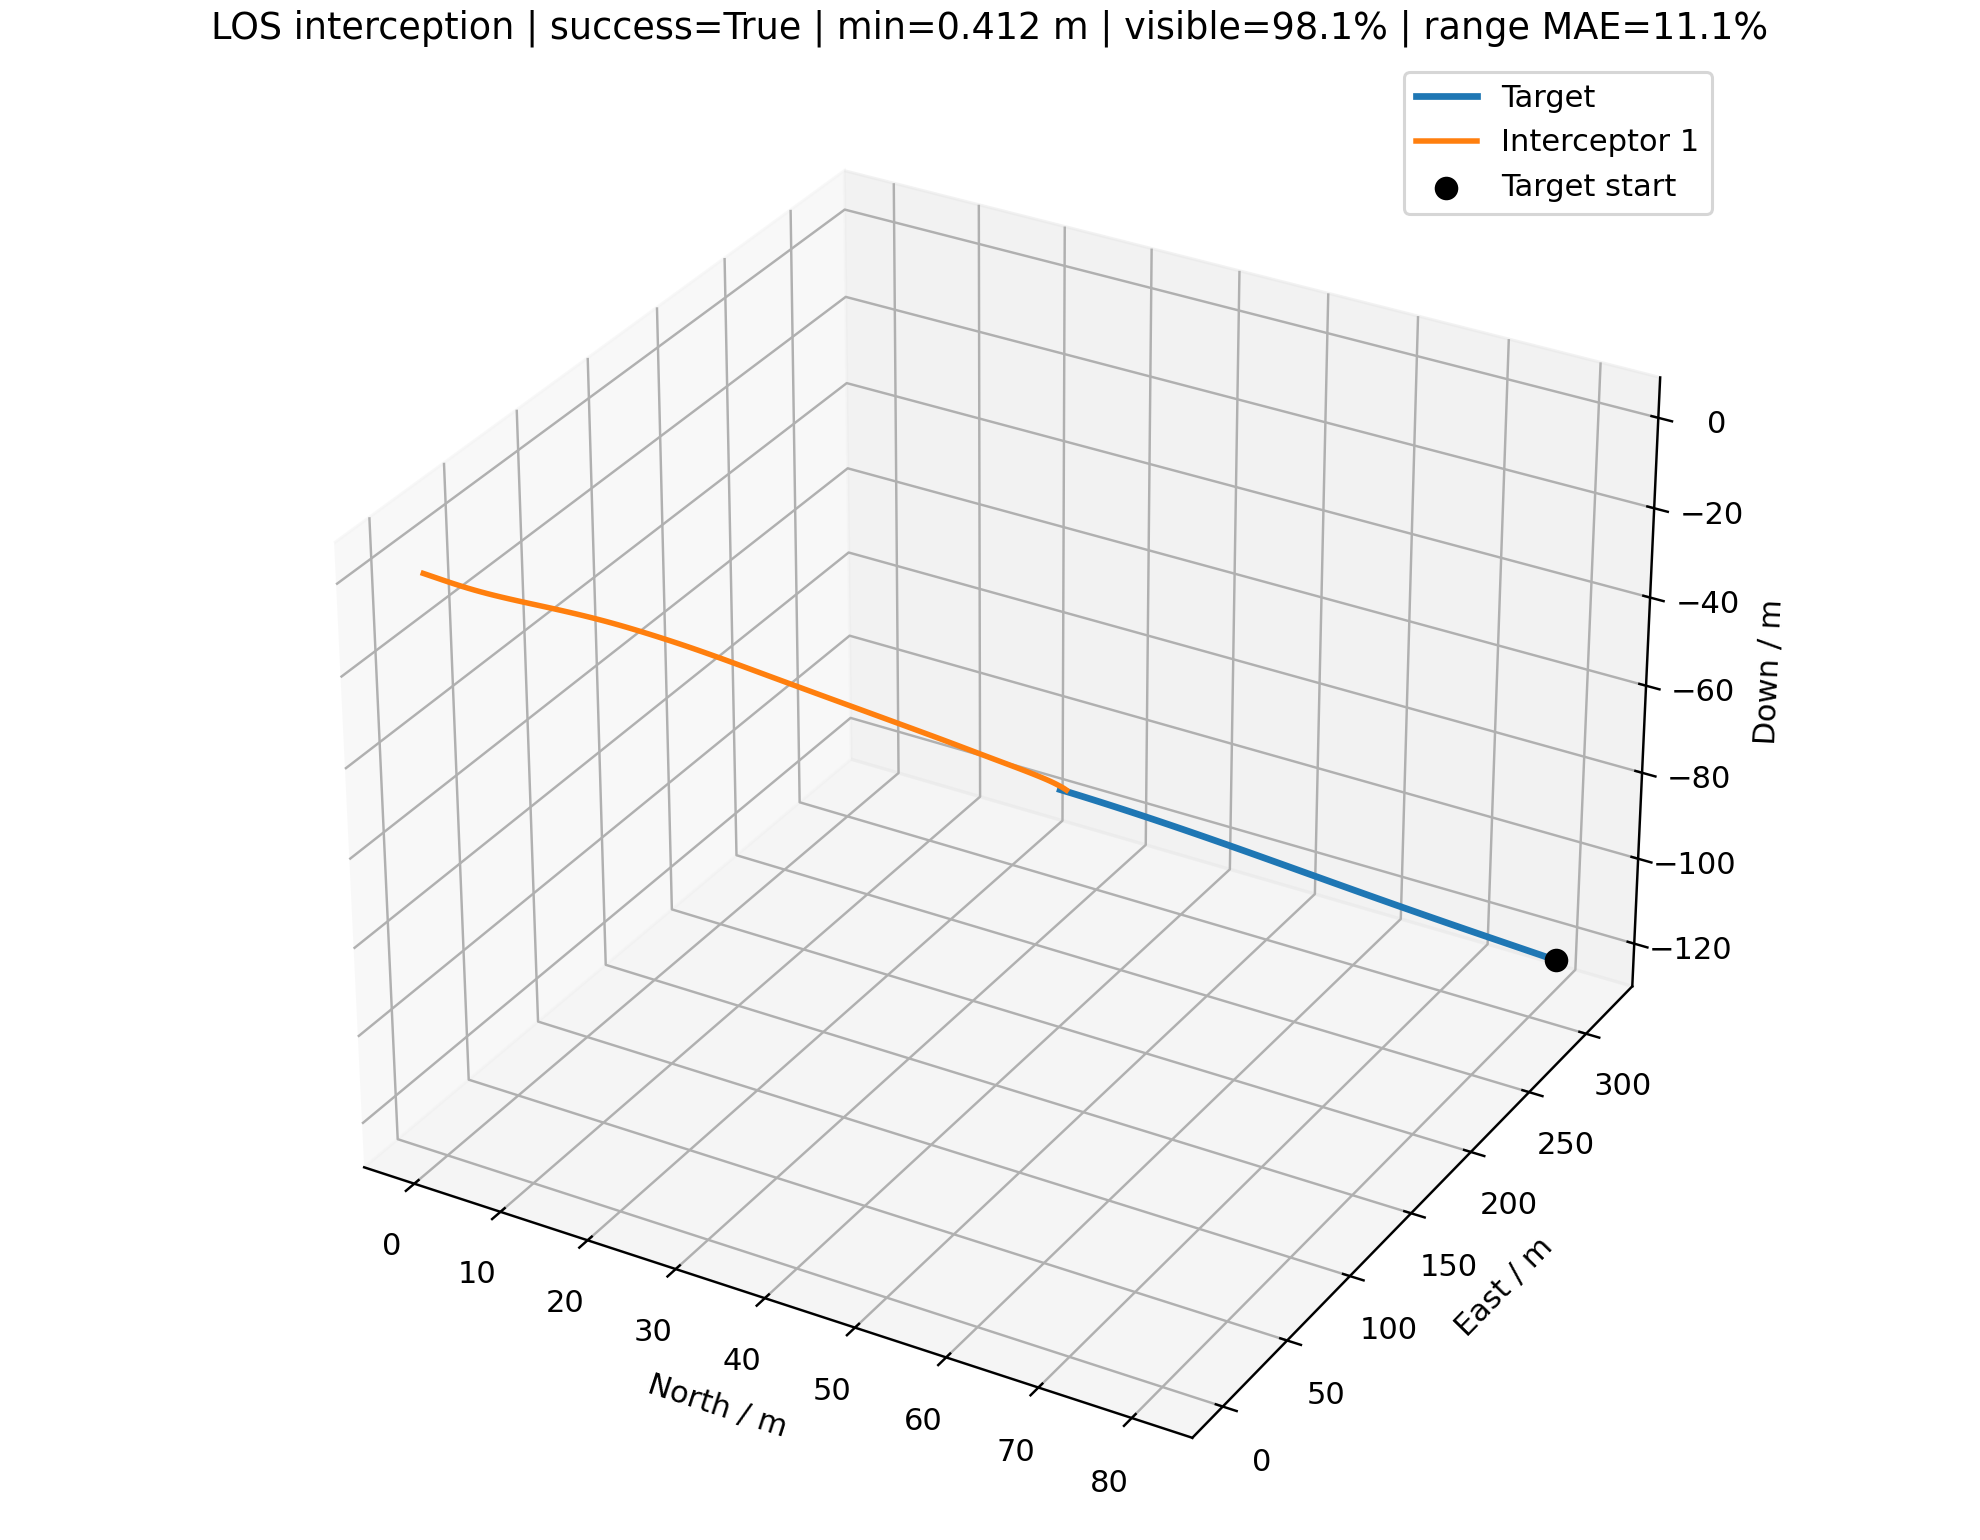

The table this chart was drawn from, first rows:
time_s, interceptor_id, interceptor_north_m, interceptor_east_m, interceptor_down_m, target_north_m, target_east_m, target_down_m, distance_m, target_visible, range_error_fraction, desired_velocity_north_mps, desired_velocity_east_mps, desired_velocity_down_mps, command_action_north, command_action_east, command_action_down, actual_acceleration_north_mps2, actual_acceleration_east_mps2, actual_acceleration_down_mps2
0.000000000000000000e+00, 0.000000000000000000e+00, 0.000000000000000000e+00, 0.000000000000000000e+00, 0.000000000000000000e+00, 8.055632583927098267e+01, 3.183210047143214183e+02, -1.212941042109424501e+02, 3.500426308200085259e+02, 1.000000000000000000e+00, nan, 4.170650273996443502e+00, 1.648046347321620075e+01, -6.279771125247963326e+00, 0.000000000000000000e+00, 0.000000000000000000e+00, 0.000000000000000000e+00, 0.000000000000000000e+00, 0.000000000000000000e+00, 0.000000000000000000e+00
1.000000000000000056e-01, 0.000000000000000000e+00, 4.170650273996443502e-01, 1.648046347321620253e+00, -6.279771125247963770e-01, 8.023556019365496184e+01, 3.170534885816460928e+02, -1.208111256088117074e+02, 3.468365239476890451e+02, 1.000000000000000000e+00, -1.455701604899640733e-01, 4.170650273996443502e+00, 1.648046347321620075e+01, -6.279771125247963326e+00, 0.000000000000000000e+00, 0.000000000000000000e+00, 0.000000000000000000e+00, 0.000000000000000000e+00, 0.000000000000000000e+00, 0.000000000000000000e+00
2.000000000000000111e-01, 0.000000000000000000e+00, 8.341300547992887005e-01, 3.296092694643240506e+00, -1.255954225049592754e+00, 7.991479374626398169e+01, 3.157859727834959926e+02, -1.203281466612539958e+02, 3.436304170753698486e+02, 1.000000000000000000e+00, 7.246076079028094252e-01, 4.264199950601948785e+00, 1.686937022040246958e+01, -6.617726946042201241e+00, 7.361785907612929288e-03, 3.060457624973736412e-02, -3.989257615625528552e-02, 0.000000000000000000e+00, 0.000000000000000000e+00, 0.000000000000000000e+00
3.000000000000000444e-01, 0.000000000000000000e+00, 1.251281981310265135e+00, 4.944500300837663787e+00, -1.884245267686840419e+00, 7.959402169258325443e+01, 3.145184593240525714e+02, -1.198451652994779124e+02, 3.404238529032917882e+02, 1.000000000000000000e+00, 1.604323235160804995e-01, 4.336274311191247399e+00, 1.726282325005866980e+01, -6.361386903630529943e+00, 2.313226265913705115e-02, 2.319886274072576471e-01, 5.695845385689436435e-01, 8.689911133215873912e-03, 3.612588728027570778e-02, -3.139301124513059482e-02
4.000000000000000222e-01, 0.000000000000000000e+00, 1.668746466542897045e+00, 6.595721923217975124e+00, -2.508499026892782258e+00, 7.927323445435663984e+01, 3.132509521968539161e+02, -1.193621774047978619e+02, 3.372160567951566463e+02, 1.000000000000000000e+00, -1.215039346391898478e-01, 4.577802084128212101e+00, 1.758167170136447410e+01, -6.179946744580093743e+00, 2.536403011381693218e-01, 3.337351553534245174e-01, 9.841429496472575700e-01, 3.125587216553842029e-02, 2.814016185888199573e-01, 4.037283431305728199e-01
5.000000000000000000e-01, 0.000000000000000000e+00, 2.088436357007064537e+00, 8.251697140628984073e+00, -3.124522764643835160e+00, 7.895241772840361705e+01, 3.119834573606621007e+02, -1.188791768409351590e+02, 3.340062779933094816e+02, 1.000000000000000000e+00, -1.131746477007976592e-01, 4.865829155814225260e+00, 1.785923323684080799e+01, -6.048362479708395689e+00, 4.942288298639954114e-01, 3.900515765161680637e-01, 1.000000000000000000e+00, 2.225405231535796391e-01, 4.753595030698842816e-01, 8.230021454889044907e-01
6.000000000000000888e-01, 0.000000000000000000e+00, 2.513514732796096052e+00, 9.914324615618959058e+00, -3.728941572815175576e+00, 7.863155255020924983e+01, 3.107159827076341116e+02, -1.183961554982703035e+02, 3.307932332160148690e+02, 1.000000000000000000e+00, -2.837450198007898106e-01, 5.145087982489805256e+00, 1.809935315602393757e+01, -6.093834879325296328e+00, 6.660424380890157536e-01, 3.946917176489979084e-01, 1.000000000000000000e+00, 5.388485324863933057e-01, 6.652257578965996565e-01, 1.160492957971243744e+00
7.000000000000000666e-01, 0.000000000000000000e+00, 2.947912111260060364e+00, 1.158519516050693099e+01, -4.319105857187601316e+00, 7.831061537216901058e+01, 3.094485380240937502e+02, -1.179131033499129160e+02, 3.275754940941702671e+02, 1.000000000000000000e+00, -9.601591035547774045e-02, 5.217412749195725397e+00, 1.830969390032282007e+01, -6.232249026931957481e+00, 6.666928692624868313e-01, 3.960100120965130421e-01, 1.000000000000000000e+00, 9.319002674932894692e-01, 8.243069897995118911e-01, 1.425452379891507748e+00
8.000000000000000444e-01, 0.000000000000000000e+00, 3.395754670620393156e+00, 1.326579847850894822e+01, -4.892616568446687353e+00, 7.798957815632998347e+01, 3.081811349442126016e+02, -1.174300085193982568e+02, 3.243515974556291326e+02, 1.000000000000000000e+00, -2.697355631482749594e-01, 5.202243607119088509e+00, 1.847915755098653179e+01, -6.302348833773322667e+00, 5.935743027129448679e-01, 4.122664989303865823e-01, 8.344335145193785275e-01, 1.344518089636855374e+00, 9.732773114045374374e-01, 1.665357311333935275e+00
9.000000000000000222e-01, 0.000000000000000000e+00, 3.860002971053767773e+00, 1.495762066102073362e+01, -5.448736475869393914e+00, 7.766840848142952325e+01, 3.069137868969175997e+02, -1.169468573597621202e+02, 3.211197824609780582e+02, 1.000000000000000000e+00, -2.625056638517034857e-01, 5.176367820617932658e+00, 1.860465951710641264e+01, -6.284421348214922709e+00, 5.139598694372755627e-01, 4.378830299275686677e-01, 7.607165893129426149e-01, 1.640574107304148654e+00, 1.121886450976947058e+00, 1.739080383637979788e+00
1.000000000000000000e+00, 0.000000000000000000e+00, 4.340268679966098553e+00, 1.666141623523211734e+01, -5.988321954477434872e+00, 7.734706966399171790e+01, 3.056465090463459546e+02, -1.164636345436885563e+02, 3.178791775952824423e+02, 1.000000000000000000e+00, 2.414762914252184256e-01, 5.131398754741591794e+00, 1.870165433039824876e+01, -6.309821334387899938e+00, 4.207962035973929482e-01, 4.505685693490946164e-01, 6.650986415077045910e-01, 1.601740847895647635e+00, 1.197339169959613425e+00, 1.653442881466481662e+00
1.100000000000000089e+00, 0.000000000000000000e+00, 4.835216550348804709e+00, 1.837779258614213518e+01, -6.512644876594544385e+00, 7.702552089320212758e+01, 3.043793182261696302e+02, -1.159803231643682579e+02, 3.146291234123958134e+02, 1.000000000000000000e+00, -2.475530759423948401e-01, 5.063228841474698427e+00, 1.878054586496168454e+01, -6.384935482053439415e+00, 3.150461937236504473e-01, 4.475842015462583312e-01, 5.151893033989909387e-01, 1.468216147037503694e+00, 1.258077669863413739e+00, 1.526255649093143152e+00
1.200000000000000178e+00, 0.000000000000000000e+00, 5.342788432354279138e+00, 2.010708288365803398e+01, -7.023656366347678315e+00, 7.670371737924136823e+01, 3.031122328681086628e+02, -1.154969048466496133e+02, 3.113691422311359815e+02, 1.000000000000000000e+00, -4.976828316800152585e-02, 4.986359827093036046e+00, 1.884421763163972940e+01, -6.489881084527567623e+00, 2.089388420327681073e-01, 4.321771269383152259e-01, 3.262495815666421328e-01, 1.262401162276869826e+00, 1.291394660588351062e+00, 1.331143236397615448e+00
1.300000000000000044e+00, 0.000000000000000000e+00, 5.860483495307582835e+00, 2.184930733919900447e+01, -7.524026680094808128e+00, 7.638161051471905694e+01, 3.018452729249472100e+02, -1.150133598680097862e+02, 3.080988913475120512e+02, 1.000000000000000000e+00, -3.986417636004613296e-02, 4.910447767894186910e+00, 1.889505058290920303e+01, -6.612700178878067270e+00, 1.118629009220703519e-01, 4.066114288034404223e-01, 1.111620744796742444e-01, 1.012318094782903799e+00, 1.293415802507150048e+00, 1.064117600600367863e+00
1.400000000000000133e+00, 0.000000000000000000e+00, 6.385639016534416790e+00, 2.360417643205908789e+01, -8.017068016976688583e+00, 7.605914804881142288e+01, 3.005784597883586002e+02, -1.145296672888201215e+02, 3.048181184005484852e+02, 1.000000000000000000e+00, -2.971956913611029094e-02, 4.815552249587272016e+00, 1.894135889972515940e+01, -6.684404392335077993e+00, 2.032167280791952191e-02, 3.885277491490060631e-01, -4.380519419504920464e-02, 7.460458273530250484e-01, 1.264463731911186439e+00, 7.328976865249507977e-01
1.500000000000000000e+00, 0.000000000000000000e+00, 6.915559413095451191e+00, 2.537130109784838794e+01, -8.506008824702693261e+00, 7.573627427366805875e+01, 2.993118162018358248e+02, -1.140458050913287025e+02, 3.015266907014354842e+02, 1.000000000000000000e+00, -2.154598731890563501e-01, 4.765845139526240892e+00, 1.897011665647935175e+01, -6.776176171890537780e+00, -4.257973914759356077e-02, 3.618186355536234800e-01, -1.947144450472437227e-01, 4.764875334200911472e-01, 1.225557292921775066e+00, 4.100529155876692644e-01
1.600000000000000089e+00, 0.000000000000000000e+00, 7.447867237980227095e+00, 2.715013008056665100e+01, -8.993994819059356161e+00, 7.541293022261727685e+01, 2.980453661690121407e+02, -1.135617503267340282e+02, 2.982245701041970278e+02, 1.000000000000000000e+00, -8.670226916867473932e-03, 4.714385904376755754e+00, 1.899455826093101862e+01, -6.861611088645314105e+00, -8.663335993066656471e-02, 3.331409617805332068e-01, -3.231631460905469710e-01, 2.387428323740979352e-01, 1.170431692896351406e+00, 9.548133693415844503e-02
1.700000000000000178e+00, 0.000000000000000000e+00, 7.980600484211854528e+00, 2.893999051298695946e+01, -9.483944785631157615e+00, 7.508905387966352407e+01, 2.967791348576446921e+02, -1.130774792696766298e+02, 2.949118040148698583e+02, 1.000000000000000000e+00, 3.363389394591029813e-01, 4.709687336354408060e+00, 1.900423005483980177e+01, -6.955279542886218636e+00, -1.008158924872740309e-01, 2.977472471670748466e-01, -4.409925503622350584e-01, 4.254213468513223795e-02, 1.103144970204454012e+00, -1.963972215139553890e-01
1.800000000000000044e+00, 0.000000000000000000e+00, 8.512401722652420233e+00, 3.074005649026009124e+01, -9.978556302523518440e+00, 7.476458039973637426e+01, 2.955131484995208098e+02, -1.125929675794316296e+02, 2.915885094329184426e+02, 1.000000000000000000e+00, 3.512781207540831563e-01, 4.693170155270410149e+00, 1.901438980615963814e+01, -7.035824028537904340e+00, -1.110526146975141099e-01, 2.683983097493996550e-01, -5.196489438031337560e-01, -9.320077910619239958e-02, 1.020554485282406221e+00, -4.661550320559313954e-01
1.900000000000000133e+00, 0.000000000000000000e+00, 9.042326795821349350e+00, 3.254948063856167551e+01, -1.048008451114907658e+01, 7.443944233911715003e+01, 2.942474342865336325e+02, -1.121081904670439684e+02, 2.882548760820914140e+02, 1.000000000000000000e+00, 2.495332237682301724e-02, 4.730562719876635569e+00, 1.900940502052347725e+01, -7.107235352428840969e+00, -1.135855020461496029e-01, 2.421738693114180718e-01, -5.702833765695427548e-01, -1.876165271636642540e-01, 9.358171028450466000e-01, -6.916691733197395386e-01
2.000000000000000000e+00, 0.000000000000000000e+00, 9.569773144853652269e+00, 3.436743944428863529e+01, -1.099029568585371308e+01, 7.411356989543722307e+01, 2.929820202631620418e+02, -1.116231228676101210e+02, 2.849111598686430398e+02, 1.000000000000000000e+00, 3.823320796709843705e-01, 4.780986307786132983e+00, 1.899977596039173733e+01, -7.167993629706499448e+00, -1.096773216833588777e-01, 2.181458874027282224e-01, -6.000021498630616623e-01, -2.478724136624939067e-01, 8.534657425373792794e-01, -8.682966079078531241e-01
2.100000000000000089e+00, 0.000000000000000000e+00, 1.009442143179790641e+01, 3.619314979296630952e+01, -1.151049499470410886e+01, 7.378689115661131837e+01, 2.917169352155777915e+02, -1.111377396168753933e+02, 2.815576734655850828e+02, 1.000000000000000000e+00, -1.609146030404712269e-01, 4.833227784258088633e+00, 1.898868308163032026e+01, -7.228949735995096049e+00, -1.012452027114435077e-01, 1.959829860929780676e-01, -6.149733619083708192e-01, -2.798062088049847462e-01, 7.751542950715900604e-01, -9.988134145758329474e-01
2.200000000000000178e+00, 0.000000000000000000e+00, 1.061617750180443487e+01, 3.802587508899103597e+01, -1.204159187640731687e+01, 7.345933235803941841e+01, 2.904522085575932806e+02, -1.106520156312854368e+02, 2.781947728010060246e+02, 1.000000000000000000e+00, -1.509698843410243185e-01, 4.851109332601938995e+00, 1.898581663069287373e+01, -7.301059277406053205e+00, -9.245524059722132204e-02, 1.761655376391206562e-01, -6.209350810476195193e-01, -2.892216937725753945e-01, 7.014947347055094928e-01, -1.089757285281289123e+00
2.300000000000000266e+00, 0.000000000000000000e+00, 1.113508800448797587e+01, 3.986493463779430613e+01, -1.258418484849623020e+01, 7.313081814738278297e+01, 2.891878702136553443e+02, -1.101659260906029942e+02, 2.748228392691500517e+02, 1.000000000000000000e+00, 4.320711874017211240e-01, 4.913525308856367069e+00, 1.897072102040575103e+01, -7.433259351078568500e+00, -4.269517272621426579e-02, 1.281250590576789861e-01, -7.241395804194478147e-01, -2.845567322987806458e-01, 6.334252778545735874e-01, -1.149609038570487574e+00
2.400000000000000355e+00, 0.000000000000000000e+00, 1.165176860610246656e+01, 4.170934850358798940e+01, -1.313944908633057373e+01, 7.280127185619238617e+01, 2.879239504990848104e+02, -1.096794466221785882e+02, 2.714421910973958916e+02, 1.000000000000000000e+00, 8.716606894156564422e-02, 4.922472032429170419e+00, 1.896936003720858110e+01, -7.524989737356191810e+00, -1.234808448679592524e-02, 9.071826633988906707e-02, -8.028826535990923885e-01, -2.229901069049667339e-01, 5.354316990409071497e-01, -1.267126574542985162e+00
2.500000000000000000e+00, 0.000000000000000000e+00, 1.216695094657074705e+01, 4.355808077249044175e+01, -1.370871702949768256e+01, 7.247061577764280571e+01, 2.866604799977582729e+02, -1.091925534859446429e+02, 2.680531132547825450e+02, 1.000000000000000000e+00, 4.675179942558427282e-01, 4.927792086993854959e+00, 1.896866907779905986e+01, -7.586966147260255866e+00, -1.521030138539429533e-04, 6.760958802220018438e-02, -8.335664364031383222e-01, -1.498261146209569072e-01, 4.318403108766468712e-01, -1.400370533276576346e+00
2.600000000000000089e+00, 0.000000000000000000e+00, 1.268122275028142099e+01, 4.541023035427924270e+01, -1.429303830601504011e+01, 7.213877144960009957e+01, 2.853974894374286464e+02, -1.087052237591887121e+02, 2.646558999561864880e+02, 1.000000000000000000e+00, -1.084125503915638333e-01, 4.916223799175272191e+00, 1.897215735974355511e+01, -7.598302247511822927e+00, -2.984445223658517988e-03, 5.983297814214307703e-02, -8.034352581792985060e-01, -9.105367576078010616e-02, 3.417312886351085988e-01, -1.505333335024841901e+00
2.700000000000000178e+00, 0.000000000000000000e+00, 1.319490705690101073e+01, 4.726515891438055661e+01, -1.489281243356018614e+01, 7.180565994223003656e+01, 2.841350095628837948e+02, -1.082174355201518097e+02, 2.612508981310566583e+02, 1.000000000000000000e+00, -9.702569159212781624e-02, 4.863951660779780362e+00, 1.898578974908102168e+01, -7.586240880565744860e+00, -2.339215045113092473e-02, 6.657222346514911349e-02, -7.223296368924269073e-01, -5.874970910827627402e-02, 2.778978312513531446e-01, -1.545285102778873210e+00
2.800000000000000266e+00, 0.000000000000000000e+00, 1.370795890570219022e+01, 4.912255883389653377e+01, -1.550764348034761930e+01, 7.147120214933194404e+01, 2.828730710071484395e+02, -1.077291680294930671e+02, 2.578385227258505665e+02, 1.000000000000000000e+00, -8.531666347315491894e-02, 4.816040440777197951e+00, 1.899814839319375182e+01, -7.543552836792154714e+00, -3.943325592241226502e-02, 7.570084396062391752e-02, -6.205839077691428507e-01, -6.324578184109604095e-02, 2.471359414664793808e-01, -1.505691924228726997e+00
2.900000000000000355e+00, 0.000000000000000000e+00, 1.422016167612973270e+01, 5.098235128750264522e+01, -1.613649062511197485e+01, 7.113531908256429404e+01, 2.816117041609444414e+02, -1.072404019086621787e+02, 2.544192528103617121e+02, 1.000000000000000000e+00, -7.327309942412607580e-02, 4.755318888630585050e+00, 1.901344669524911168e+01, -7.504577066171676414e+00, -5.344338649815950221e-02, 8.049670641845622920e-02, -5.364979640920162218e-01, -8.490783736364460044e-02, 2.392534090135172153e-01, -1.401609797692195292e+00
3.000000000000000000e+00, 0.000000000000000000e+00, 1.473121860447032105e+01, 5.284454507596792894e+01, -1.677806087302880655e+01, 7.079793216771128073e+01, 2.803509390406368311e+02, -1.067511193142266563e+02, 2.509935993404072008e+02, 1.000000000000000000e+00, -6.088222799650644390e-02, 4.721500898624101161e+00, 1.902205846957875934e+01, -7.468217763337900550e+00, -6.393405606741277281e-02, 8.220046025161342751e-02, -4.646606654580272000e-01, -1.145842086954050598e-01, 2.401334859167925107e-01, -1.272310315247539680e+00
3.100000000000000089e+00, 0.000000000000000000e+00, 1.524082586172810139e+01, 5.470916564847552621e+01, -1.743100466760420630e+01, 7.045896354212459300e+01, 2.790908051549087645e+02, -1.062613041072111599e+02, 2.475620830721385346e+02, 1.000000000000000000e+00, -4.813077772052509751e-02, 4.698949200164358686e+00, 1.902781983248928910e+01, -7.482650889366929903e+00, -7.116994172508762928e-02, 8.179751983504700286e-02, -4.077743860872214410e-01, -1.449671082808953182e-01, 2.426784042317672307e-01, -1.137354665856796343e+00
3.200000000000000178e+00, 0.000000000000000000e+00, 1.574871375332709356e+01, 5.657622368439429295e+01, -1.809405580131129554e+01, 7.011833635246205176e+01, 2.778313313704281313e+02, -1.057709420165224685e+02, 2.441252033591080988e+02, 1.000000000000000000e+00, -1.958373816167828796e-01, 4.688428658297623564e+00, 1.903057042733812310e+01, -7.515672311193737798e+00, -7.524582811102319135e-02, 7.985984883417424074e-02, -3.637435629488892097e-01, -1.719365658788258588e-01, 2.437463411166190808e-01, -1.010733913169014286e+00
3.300000000000000266e+00, 0.000000000000000000e+00, 1.625467058914838603e+01, 5.844570278866494561e+01, -1.876609978488481190e+01, 6.977597505183501880e+01, 2.765725457767894113e+02, -1.052800207955547052e+02, 2.406834190217388709e+02, 1.000000000000000000e+00, 2.231377351714622925e-01, 4.646922900370391574e+00, 1.904074599821749203e+01, -7.562827072973618669e+00, -9.819696661730581422e-02, 7.730211746232439063e-02, -3.531243126515662967e-01, -1.931055777698715281e-01, 2.421068351886976333e-01, -8.992849866428851424e-01
3.400000000000000355e+00, 0.000000000000000000e+00, 1.675829705556469662e+01, 6.031756282551509685e+01, -1.944637707942727900e+01, 6.943180569546930769e+01, 2.753144755510386403e+02, -1.047885303710964990e+02, 2.372371263575818432e+02, 1.000000000000000000e+00, -1.729750572416134391e-01, 4.623150262346108264e+00, 1.904661204623355530e+01, -7.634292422569762593e+00, -1.231315720821870713e-01, 6.984739910355307335e-02, -3.747756717374485791e-01, -2.330369404983450576e-01, 2.380932579500904533e-01, -8.233310968950590114e-01
3.500000000000000000e+00, 0.000000000000000000e+00, 1.725905662653535444e+01, 6.219169145527480680e+01, -2.013459738422965017e+01, 6.908575623398058951e+01, 2.740571468221161240e+02, -1.042964629836937007e+02, 2.337866497282974763e+02, 1.000000000000000000e+00, 2.584637703004404319e-01, 4.531355524904397747e+00, 1.900697545055102466e+01, -7.692604079948953455e+00, -1.775543064231263346e-01, 5.774349575294321357e-02, -4.326530599016553680e-01, -2.866895445650483598e-01, 2.268592909557888559e-01, -7.943010259902634207e-01
3.600000000000000089e+00, 0.000000000000000000e+00, 1.775598147224562950e+01, 6.406787766504396586e+01, -2.083104008256611905e+01, 6.873775680336476057e+01, 2.728005845355785368e+02, -1.038038133186593655e+02, 2.303322935063630439e+02, 1.000000000000000000e+00, -1.487072401499857088e-01, 4.463276081652757021e+00, 1.891150606950778368e+01, -7.734386208232594484e+00, -2.188786129758638899e-01, 3.568318355297985661e-02, -4.896306309975504423e-01, -3.834725260382185752e-01, 2.057580009447456393e-01, -8.222393534099257106e-01
3.700000000000000178e+00, 0.000000000000000000e+00, 1.824799677881039273e+01, 6.594573306733443019e+01, -2.153632300750450668e+01, 6.838774001080686560e+01, 2.715448123189912053e+02, -1.033105786269651816e+02, 2.268744236854751364e+02, 1.000000000000000000e+00, -1.360084338273342963e-01, 4.444273528256728056e+00, 1.894984573097053726e+01, -7.764324411370234102e+00, -2.281583898079878880e-01, 2.732324727269013279e-02, -4.861117725333812256e-01, -4.909539145515117164e-01, 1.669192521300011944e-01, -8.840226601915976978e-01
3.800000000000000266e+00, 0.000000000000000000e+00, 1.873434109942477832e+01, 6.782492341186838303e+01, -2.225079320248465464e+01, 6.803564121541926113e+01, 2.702898523484106477e+02, -1.028167588352973070e+02, 2.234133846947268580e+02, 1.000000000000000000e+00, 5.250674170762148485e-02, 4.435937995769204001e+00, 1.899136290802241689e+01, -7.754833770522873593e+00, -2.161291681538483334e-01, 2.909491044824262171e-02, -4.360572060234205738e-01, -5.670985950377587237e-01, 1.334942243498309367e-01, -9.187270041761907979e-01
3.900000000000000355e+00, 0.000000000000000000e+00, 1.921469458715314715e+01, 6.970526687845855918e+01, -2.297426726124782093e+01, 6.768139880303088773e+01, 2.690357252164073429e+02, -1.023223566446121566e+02, 2.199494767612700912e+02, 1.000000000000000000e+00, 6.872307574747549275e-02, 4.480434909134167754e+00, 1.900919483048755154e+01, -7.686435044181283871e+00, -1.612293713332930423e-01, 3.474645482131308999e-02, -3.284286738190697608e-01, -5.990832886014154646e-01, 1.153122056220993452e-01, -9.003863783019714351e-01
4.000000000000000000e+00, 0.000000000000000000e+00, 1.968951128662773087e+01, 7.158671989886990161e+01, -2.370578697172364713e+01, 6.732495445416481061e+01, 2.677824498021062141e+02, -1.018273776165860909e+02, 2.164829850194115579e+02, 1.000000000000000000e+00, -9.544874467005093344e-02, 4.538039769233978227e+00, 1.901570709661125846e+01, -7.669036805276951085e+00, -1.186833939626046747e-01, 3.777932881993684849e-02, -2.504667340738812586e-01, -5.536788253786034675e-01, 1.109553821164913079e-01, -8.045651712658515864e-01
4.100000000000000533e+00, 0.000000000000000000e+00, 2.015956880596829137e+01, 7.346929184792000456e+01, -2.444415763625297089e+01, 6.696625340436121121e+01, 2.665300431437506745e+02, -1.013318302474150130e+02, 2.130141629412590305e+02, 1.000000000000000000e+00, 1.027461708834689347e-01, 4.597625483138049418e+00, 1.901583442218020181e+01, -7.638889357534585756e+00, -8.383181108870911558e-02, 3.875572880861611474e-02, -1.901246466007100455e-01, -4.759180134023953679e-01, 1.118928638756229443e-01, -6.850954053496475238e-01
4.200000000000000178e+00, 0.000000000000000000e+00, 2.062575017922034704e+01, 7.535299993722694012e+01, -2.518817977884942749e+01, 6.660524469602731301e+01, 2.652785203143208150e+02, -1.008357260284862775e+02, 2.095432376864544040e+02, 1.000000000000000000e+00, 1.206028533396605873e-01, 4.627433520898564190e+00, 1.901912711912487097e+01, -7.593099799892943480e+00, -5.660236481031102190e-02, 3.872653217016994859e-02, -1.400333632506722270e-01, -3.876146088505892928e-01, 1.136140256836642992e-01, -5.651478067135159433e-01
4.299999999999999822e+00, 0.000000000000000000e+00, 2.108891241217397905e+01, 7.723785426152531386e+01, -2.593673169286742564e+01, 6.624188142102458698e+01, 2.640278943007593853e+02, -1.003390794935153991e+02, 2.060704224929465056e+02, 1.000000000000000000e+00, -1.863863300955643787e-01, 4.627789456969402693e+00, 1.902663401052883785e+01, -7.551797138749965832e+00, -3.700857152066552164e-02, 3.840549712079471129e-02, -9.810501482473725499e-02, -3.019140298422560709e-01, 1.146234991443637330e-01, -4.529771421540229603e-01
4.400000000000000355e+00, 0.000000000000000000e+00, 2.154980659182400515e+01, 7.912385715405770270e+01, -2.668880307844331767e+01, 6.587612095323714811e+01, 2.627781758873782110e+02, -9.984190825181299545e+01, 2.025959222955214898e+02, 1.000000000000000000e+00, -3.487957366190930220e-02, 4.641405120804913409e+00, 1.902874835739377346e+01, -7.496489831790897895e+00, -2.167698761412657771e-02, 3.747514900192810278e-02, -6.079868859995913449e-02, -2.268053303603655146e-01, 1.148568234011837497e-01, -3.519471557893662506e-01
4.500000000000000000e+00, 0.000000000000000000e+00, 2.200906925070705711e+01, 8.101099904810344299e+01, -2.744348757982293208e+01, 6.550792517040305540e+01, 2.615293735440346268e+02, -9.934423300742300000e+01, 1.991199417186040819e+02, 1.000000000000000000e+00, -1.842459508048133188e-02, 4.646082192734495742e+00, 1.903150849565258085e+01, -7.459785619688399372e+00, -1.022503615732092697e-02, 3.622421752896499286e-02, -2.968425085073456843e-02, -1.631520766976576609e-01, 1.139001513348956440e-01, -2.613115803724351816e-01
4.600000000000000533e+00, 0.000000000000000000e+00, 2.246722164507604091e+01, 8.289925937505769582e+01, -2.819999061290686981e+01, 6.513726066453227759e+01, 2.602814933196771676e+02, -9.884607756395077161e+01, 1.956426813111088450e+02, 1.000000000000000000e+00, -1.440494787201835880e-01, 4.633790097940088337e+00, 1.903728947199050126e+01, -7.460045924748646584e+00, -2.962482171433835233e-03, 3.502409227850573209e-02, -7.758574160050829213e-03, -1.110264514066230668e-01, 1.118432908511667878e-01, -1.818531704321703912e-01
4.700000000000000178e+00, 0.000000000000000000e+00, 2.292466566059968613e+01, 8.478861149305627976e+01, -2.895765769644626531e+01, 6.476409894028134318e+01, 2.590345387418684027e+02, -9.834746881497849813e+01, 1.921643235021236649e+02, 1.000000000000000000e+00, 2.195012567287570882e-01, 4.610384814613101234e+00, 1.904493747057905040e+01, -7.451050010472201279e+00, 4.743373026313849809e-04, 3.401789199310214368e-02, 8.748515334459304113e-03, -7.083788453403319640e-02, 1.091791044333526306e-01, -1.164050455457098787e-01
4.800000000000000711e+00, 0.000000000000000000e+00, 2.338168562175050624e+01, 8.667902736572287381e+01, -2.971596196682520485e+01, 6.438841660070444561e+01, 2.577885107228930224e+02, -9.784843672004456039e+01, 1.886850322530540893e+02, 1.000000000000000000e+00, -1.132566426803084392e-01, 4.593984950596457395e+00, 1.905032897722250596e+01, -7.474526682433537239e+00, 1.825755664362311128e-03, 3.297270657873327404e-02, 1.736342052117888224e-02, -4.240543728245432797e-02, 1.063754668002742376e-01, -6.371868395443132382e-02
4.900000000000000355e+00, 0.000000000000000000e+00, 2.383846993228912581e+01, 8.857047765068317347e+01, -3.047451607108594018e+01, 6.401019551985386613e+01, 2.565434074730558791e+02, -9.734901426624307419e+01, 1.852049437748582932e+02, 1.000000000000000000e+00, -9.700672200558946301e-02, 4.588028599940788155e+00, 1.905280509216224871e+01, -7.484471791154788889e+00, 2.510408850891969728e-03, 3.169651494730401503e-02, 2.216683649333642259e-02, -2.356506121998203779e-02, 1.034412293706789554e-01, -2.498338817970126302e-02
5.000000000000000000e+00, 0.000000000000000000e+00, 2.429514094657389833e+01, 9.046292948661916000e+01, -3.123304726784519403e+01, 6.362942300175841126e+01, 2.552992244217654729e+02, -9.684923741557787480e+01, 1.817241708806144800e+02, 1.000000000000000000e+00, 7.316305620402641097e-02, 4.599538067446227174e+00, 1.905076934994350779e+01, -7.505736273273168280e+00, 4.016839098918129243e-03, 2.994824612003316178e-02, 2.286508494455835594e-02, -1.132962538468821126e-02, 1.001550975688568351e-01, 2.290750148090995447e-03
5.100000000000000533e+00, 0.000000000000000000e+00, 2.475179065829799185e+01, 9.235634230542846979e+01, -3.199138463630468721e+01, 6.324609192536713209e+01, 2.540559541469822307e+02, -9.634914503828247234e+01, 1.782428035677945957e+02, 1.000000000000000000e+00, -1.798098674523258556e-01, 4.616129475727083431e+00, 1.904727588925977599e+01, -7.529244913906129710e+00, 6.325334529722187286e-03, 2.782479433742720762e-02, 2.048657504356405853e-02, -2.130256067996490893e-03, 9.609828733286129854e-02, 1.938282997605839109e-02
5.200000000000000178e+00, 0.000000000000000000e+00, 2.520850211412203734e+01, 9.425066643591806326e+01, -3.274944322517431772e+01, 6.286020087510513576e+01, 2.528135863135906334e+02, -9.584877883239178686e+01, 1.747609113440225030e+02, 1.000000000000000000e+00, 1.148069790533385870e-01, 4.643820798327209509e+00, 1.904088169747100068e+01, -7.555462598546189845e+00, 9.921408882336965260e-03, 2.527743744750298241e-02, 1.572038286071743285e-02, 6.174409995241315202e-03, 9.113116802799198224e-02, 2.787795898675406170e-02
5.300000000000000711e+00, 0.000000000000000000e+00, 2.566536813274198892e+01, 9.614584168178139123e+01, -3.350720901590192113e+01, 6.247175425674970484e+01, 2.515721076212268201e+02, -9.534818322992330764e+01, 1.712785459277606890e+02, 1.000000000000000000e+00, -1.473471469075108287e-01, 4.635901313156602477e+00, 1.904310279457645194e+01, -7.548394424164726502e+00, 1.143073449015542982e-02, 2.319002770382131914e-02, 1.333480048107915997e-02, 1.545627959071302696e-02, 8.511153737427334942e-02, 2.927981420222030423e-02
5.400000000000000355e+00, 0.000000000000000000e+00, 2.612246282774327710e+01, 9.804180689216090627e+01, -3.426469227887631774e+01, 6.208076239839639499e+01, 2.503315017620608671e+02, -9.484740529009324916e+01, 1.677957555702155901e+02, 1.000000000000000000e+00, 1.598282258916161602e-01, 4.605102539272090567e+00, 1.905072056440713624e+01, -7.550834356942122128e+00, 9.800880655709843722e-03, 2.185364585961355535e-02, 1.125423872914152988e-02, 2.286763813338259926e-02, 7.899645161837945406e-02, 2.825277532064376235e-02
5.500000000000000000e+00, 0.000000000000000000e+00, 2.657981191236236995e+01, 9.993850920242815050e+01, -3.502191561614841220e+01, 6.168724163634602320e+01, 2.490917493889950549e+02, -9.434649458005713996e+01, 1.643125873121752250e+02, 1.000000000000000000e+00, 1.463033488732512488e-02, 4.578451574673717772e+00, 1.905726482086661022e+01, -7.534678725677899536e+00, 6.535102552754219231e-03, 2.093642851830783413e-02, 1.156583988380280835e-02, 2.543896178062241692e-02, 7.370998877282047834e-02, 2.599257023032656641e-02
5.600000000000000533e+00, 0.000000000000000000e+00, 2.703739243295887817e+01, 1.018359057216580936e+02, -3.577889028444503339e+01, 6.129121438580407499e+01, 2.478528280946966618e+02, -9.384550304372335461e+01, 1.608290939320593793e+02, 1.000000000000000000e+00, 2.086517553075226683e-01, 4.545105608298449340e+00, 1.906530432473483216e+01, -7.507643199102918885e+00, 1.729995897120781322e-03, 2.043271532273865931e-02, 1.463931239561345500e-02, 2.314359774163284728e-02, 6.942089626900618815e-02, 2.486689754732533675e-02
5.700000000000000178e+00, 0.000000000000000000e+00, 2.749513374758178230e+01, 1.037339644893186943e+02, -3.653559892497209916e+01, 6.089270919634272161e+01, 2.466147124018362149e+02, -9.334448485924205841e+01, 1.573453389553975512e+02, 1.000000000000000000e+00, 5.826475298958633253e-02, 4.509104119208053874e+00, 1.907388057349299260e+01, -7.496881069685107590e+00, -4.199670967767829381e-03, 2.025579612898437132e-02, 1.748030724125639729e-02, 1.607940263937627720e-02, 6.622484306683525113e-02, 2.660277695551108851e-02
5.800000000000000711e+00, 0.000000000000000000e+00, 2.795292301545863722e+01, 1.056326640319990418e+02, -3.729200865220143157e+01, 6.049176079213240342e+01, 2.453773737648504323e+02, -9.284349628582019420e+01, 1.538613910000935903e+02, 1.000000000000000000e+00, 8.152337032782996928e-02, 4.431554454178852076e+00, 1.909173974215768510e+01, -7.488934060324017317e+00, -3.260027631987626878e-02, 2.712735520665722141e-02, 2.590403785694774669e-02, 4.795325395311109823e-03, 6.407750197429382122e-02, 2.989132977348944731e-02
5.900000000000000355e+00, 0.000000000000000000e+00, 2.841035655217774547e+01, 1.075320724378515536e+02, -3.804803323045736363e+01, 6.008841009700373093e+01, 2.441407805834943190e+02, -9.234259550055564603e+01, 1.503773178032905662e+02, 1.000000000000000000e+00, 1.058288615088531781e-01, 4.321179335400783472e+00, 1.911637722538785766e+01, -7.514463215713725219e+00, -1.182452162138286217e-01, 4.664320934190232387e-02, 2.584985523351859132e-02, -3.557311577474793485e-02, 7.088631721591942547e-02, 3.851489733990683118e-02
... 44 more rows
